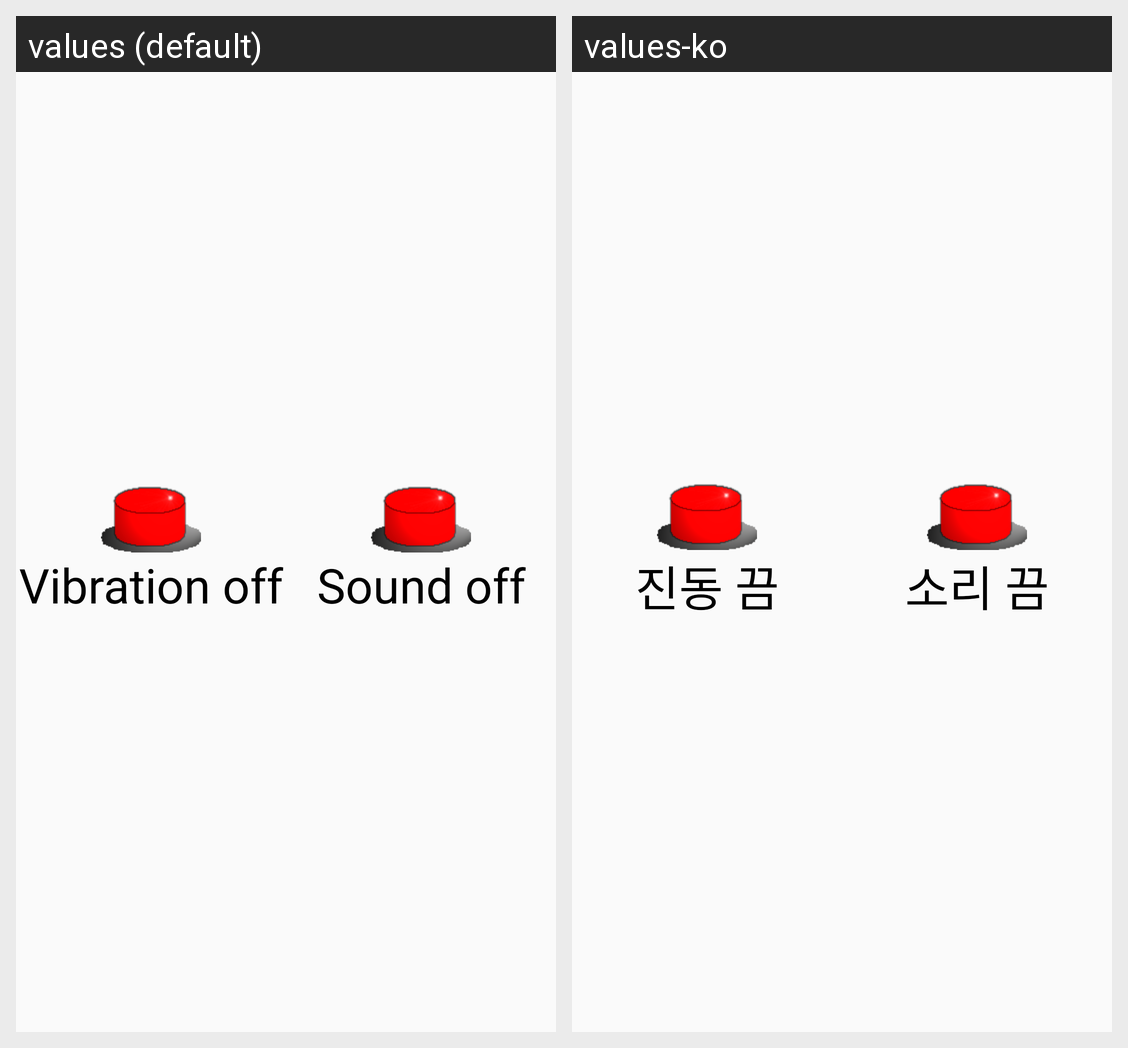

Translations of the strings shown on this Android screen, per locale in the grid:
Android screen res/layout/activity_setting.xml rendered under 2 locales, left to right: values (default), values-ko. Device: Nexus 5 (rendered at 1080×1920; each locale shown at half size, 540×960, under a caption strip naming it); theme AppTheme.
Strings drawn on this screen, with the default value and each locale's value (text and hints the layout hard-codes, and strings that could not be matched under every locale, appear in the picture but are not listed):

vibration_off
  values: Vibration off
  values-ko: 진동 끔

sound_off
  values: Sound off
  values-ko: 소리 끔
